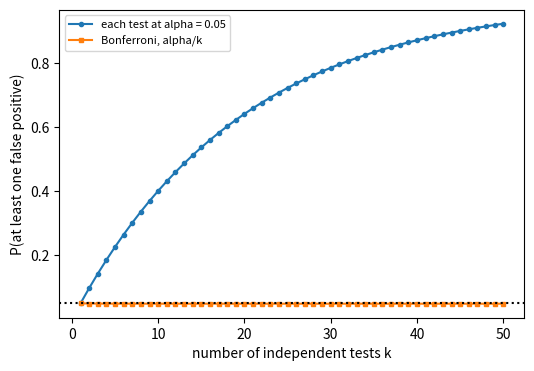

This figure's Python source:
import numpy as np, matplotlib; matplotlib.use("Agg"); import matplotlib.pyplot as plt
k = np.arange(1, 51)
a = 0.05
fig, ax = plt.subplots(figsize=(6, 4))
ax.plot(k, 1 - (1 - a)**k, "o-", ms=3, label="each test at alpha = 0.05")
ax.plot(k, 1 - (1 - a/k)**k, "s-", ms=3, label="Bonferroni, alpha/k")
ax.axhline(0.05, color="k", ls=":")
ax.set_xlabel("number of independent tests k")
ax.set_ylabel("P(at least one false positive)")
ax.legend(fontsize=8)
plt.savefig("controls_posthoc.pdf", bbox_inches="tight")
